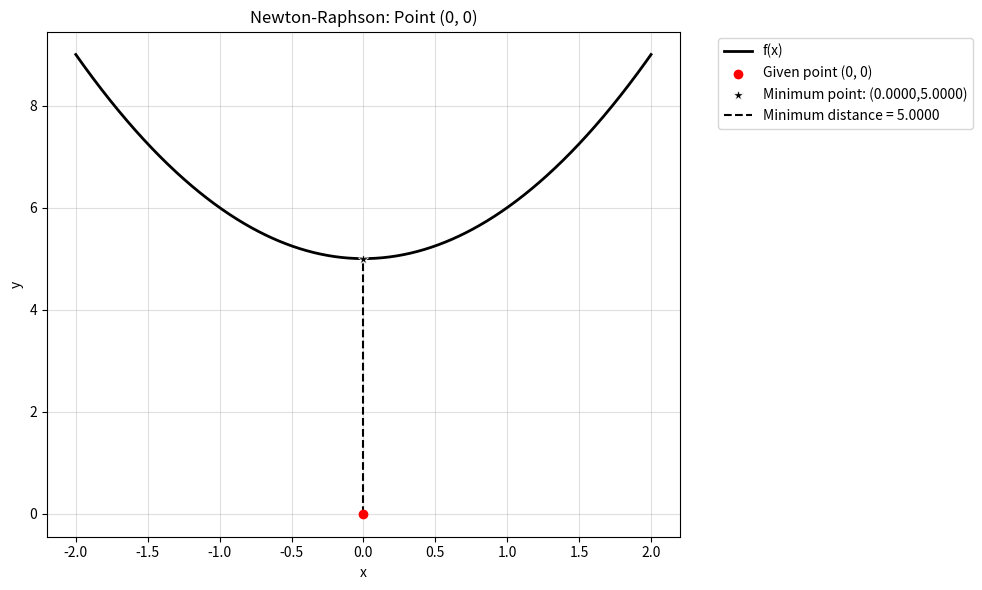
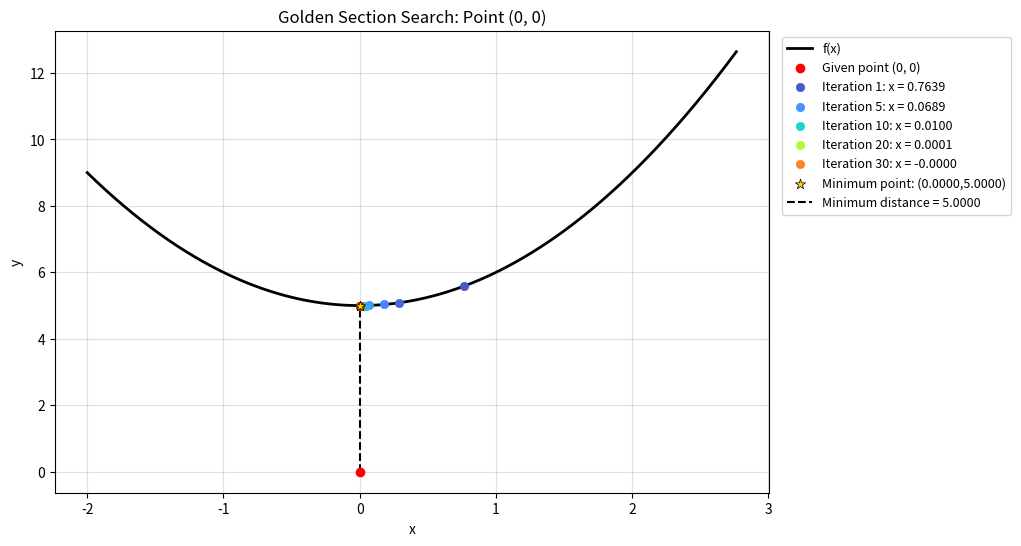
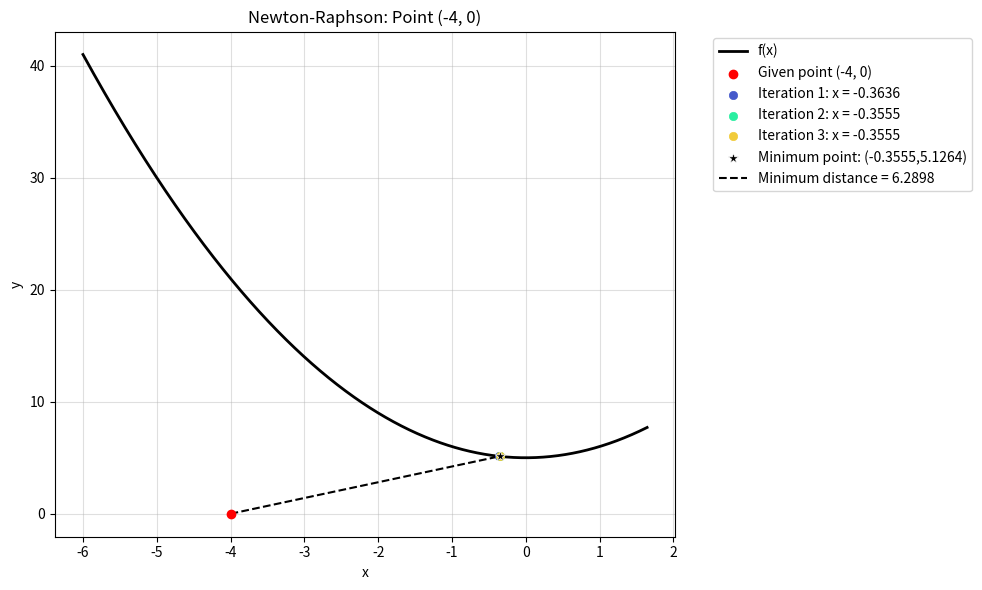
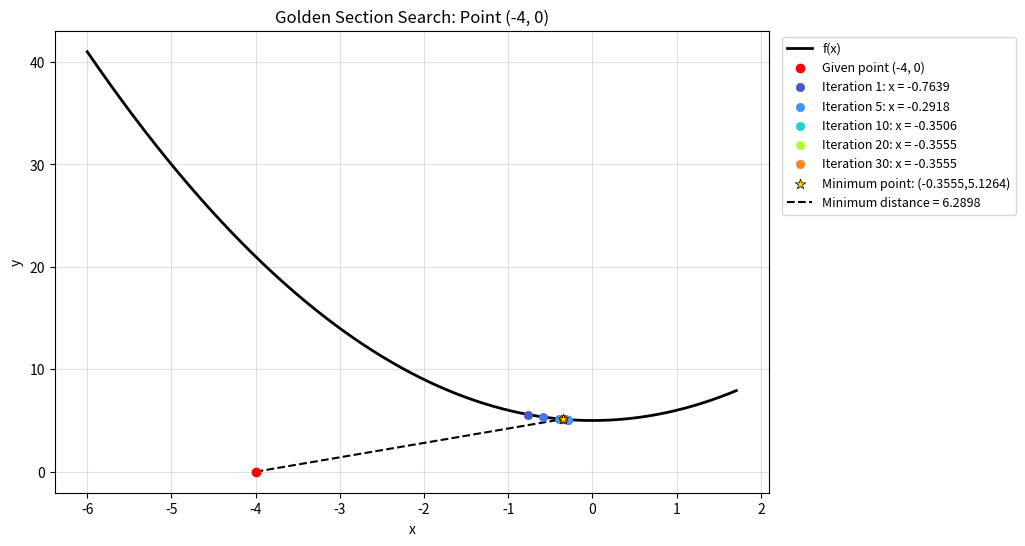
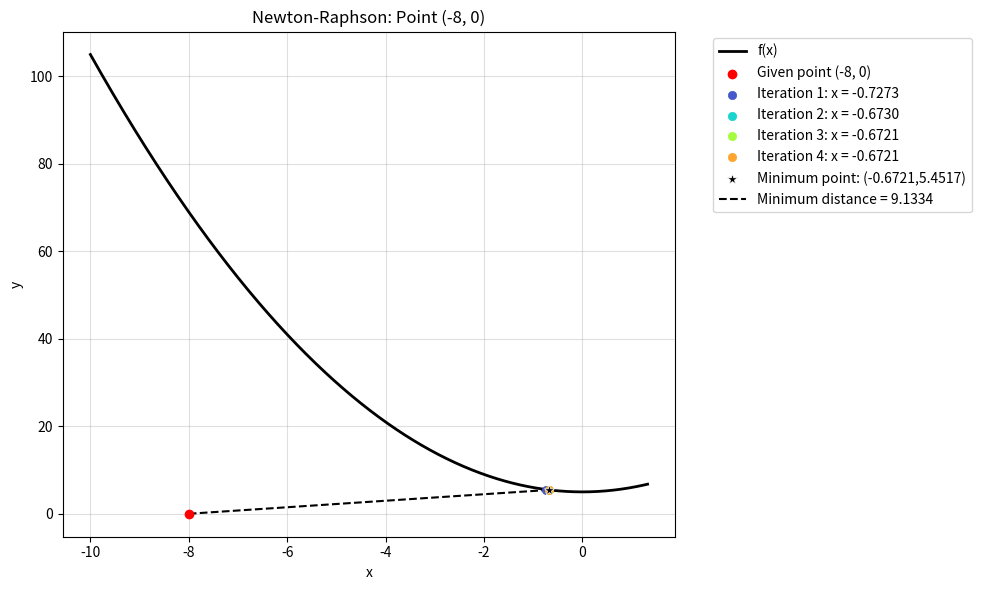
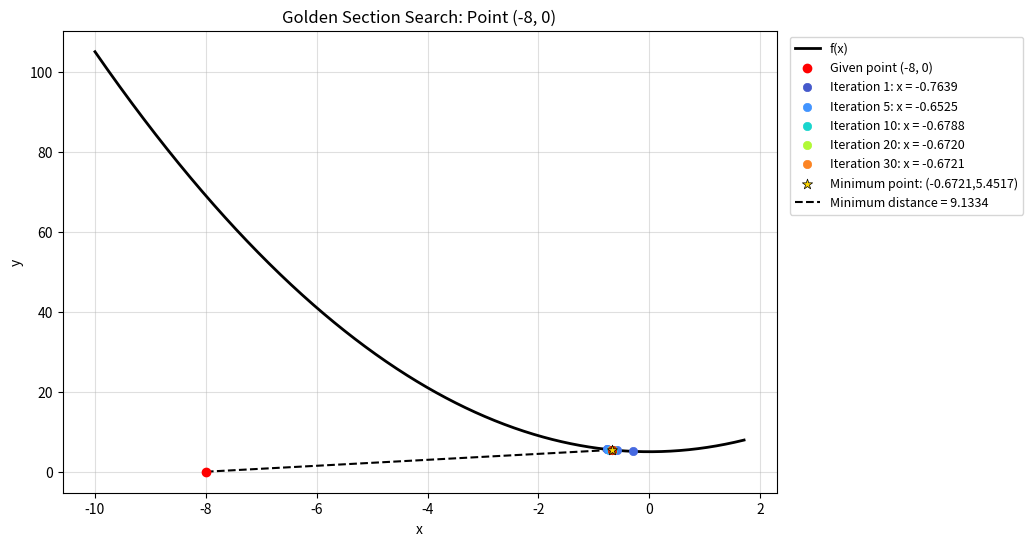
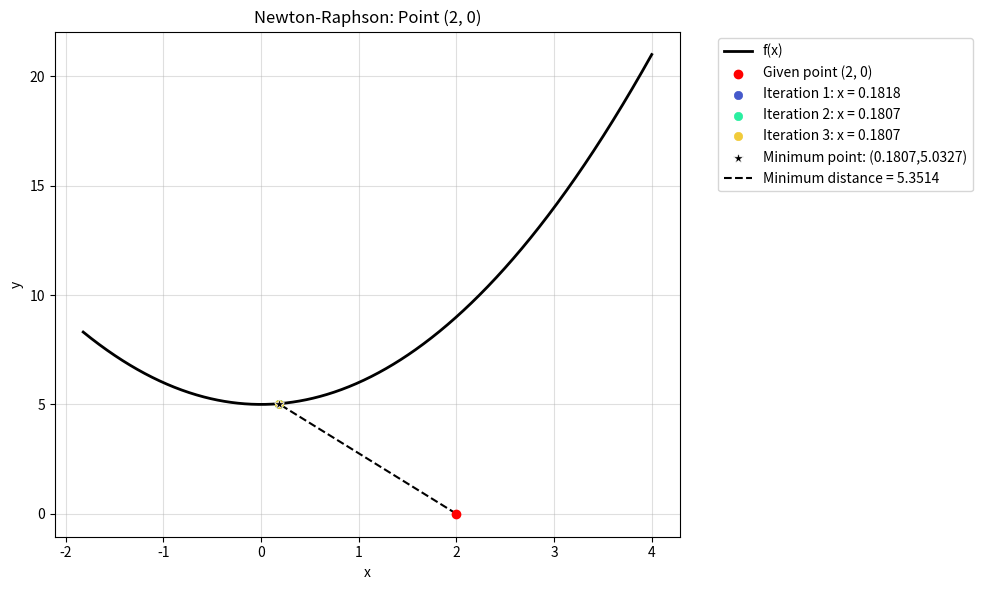
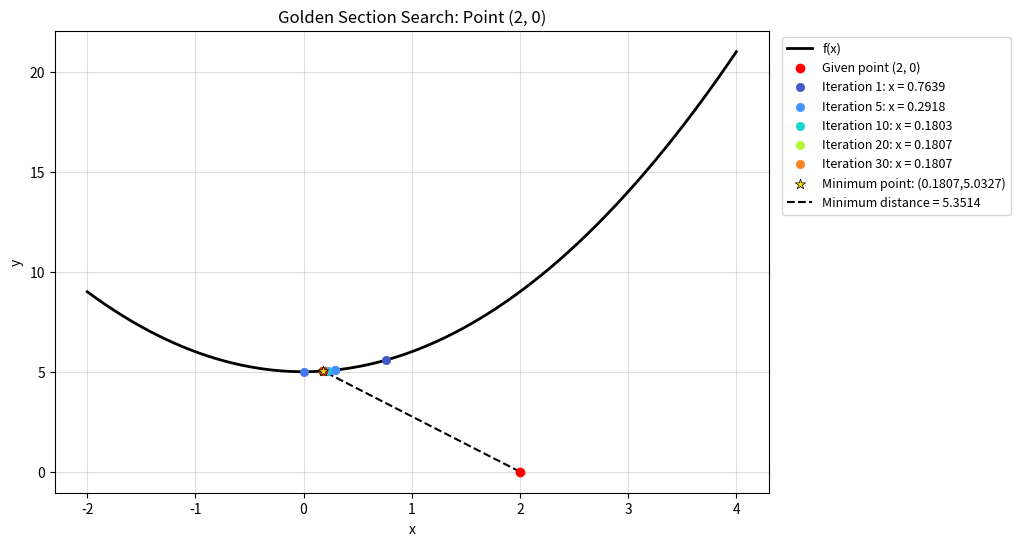
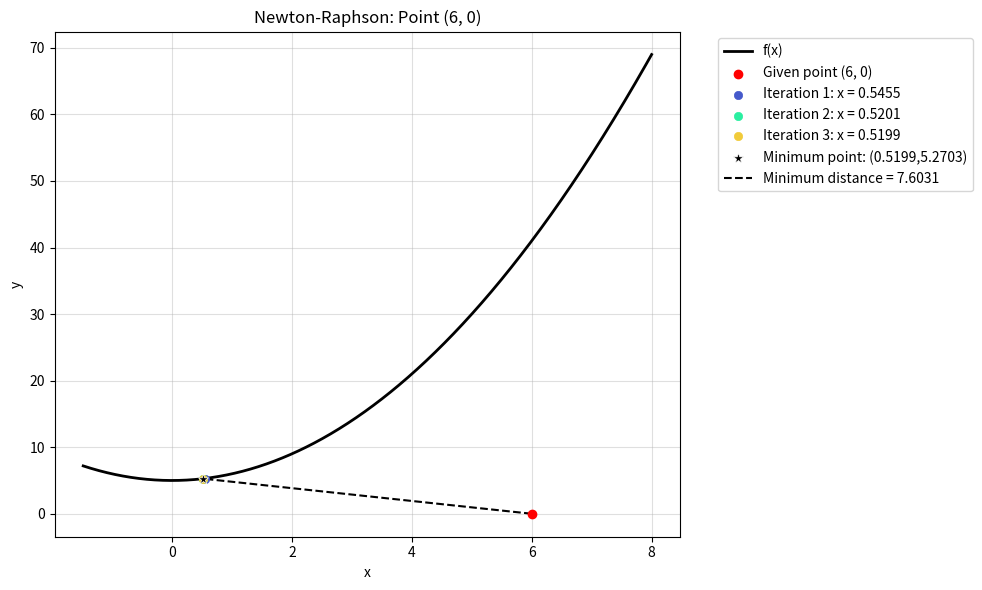
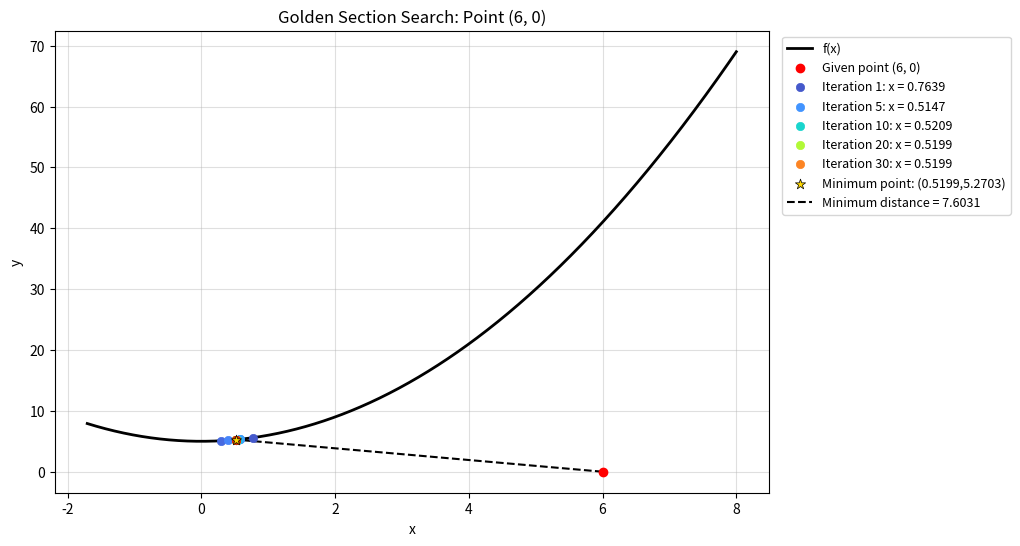

Recreate these plots in Python, in order.
import numpy as np
import matplotlib.pyplot as plt
import math

def find_distance_newton(x0, y0, f, df, ddf, initial_guess=0.0, tolerance=1e-7, max_iter=100):
    # Start with an chosen x value
    x = initial_guess

    # Records the estimate and distance from every iteration 
    tracker = []

    for i in range(max_iter):

        # First derivative of squared distance
        D_prime = 2*(x - x0) + 2*(f(x) - y0)*df(x)

        # Second derivative of squared distance
        D_double_prime = (2 + 2*(df(x)**2) + 2*(f(x) - y0)*ddf(x))

        # Newton-Raphson update
        next_x = x - D_prime / D_double_prime

        # Calculate distance for current iteration
        distance = math.sqrt((next_x - x0)**2 + (f(next_x) - y0)**2)

        # Save current iteration info
        tracker.append((i+1, next_x, distance))

        # Stop when tolerance is reached
        if abs(next_x - x) < tolerance:
            x = next_x
            break

        x = next_x

    shortest_distance = math.sqrt((x - x0)**2 + (f(x) - y0)**2)

    return shortest_distance, x, tracker

def plot_newton(x0, y0, f, tracker, minimum_distance):

    # Final iteration x and y coordinates
    optimum_x = tracker[-1][1]
    optimum_y = f(optimum_x)

    # Get x-values from each iteration
    iteration_x = [item[1] for item in tracker]

    # For displaying purposes: decides how much of the x-axis to show
    x_values = [x0] + iteration_x
    x_min = min(x_values) - 2
    x_max = max(x_values) + 2

    # Generates a lot of x-values for the parabola so it's displayed as a smooth curve
    x_curve = np.linspace(x_min, x_max, 1000)
    y_curve = [f(x) for x in x_curve]

    plt.figure(figsize=(10, 6))

    ax = plt.gca()

    # Put grid behind everything
    ax.set_axisbelow(True)
    plt.grid(zorder=0, alpha=0.4)

    # Plots the function
    plt.plot(
        x_curve,
        y_curve,
        color="black",
        linewidth=2,
        zorder=1,
        label="f(x)"
    )

    # Plots the given point
    plt.scatter(
        x0,
        y0,
        color="red",
        # s=55,
        zorder=5,
        label=f"Given point ({x0}, {y0})"
    )

    # Colours for iteration points
    colours = plt.cm.turbo(np.linspace(0.1, 0.9, len(tracker)))

    # Plot each iteration except the last
    for i, (iteration, x, distance) in enumerate(tracker[:-1]):

        plt.scatter(
            x,
            f(x),
            color=colours[i],
            # edgecolor="black",
            linewidth=0.5,
            # s=sizes[i],
            zorder=5,
            label=f"Iteration {iteration}: x = {x:.4f}"
        )

    final_iteration, optimum_x, minimum_distance = tracker[-1]
    optimum_y = f(optimum_x)

    plt.scatter(
            optimum_x,
            optimum_y,
            color="black",
            edgecolors="white",
            linewidth=0.5,
            s=60,
            marker="*",
            zorder=6,
            label=f"Minimum point: ({optimum_x:.4f},{optimum_y:.4f})"
        )

    # Dotted minimum-distance line
    plt.plot(
        [x0, optimum_x],
        [y0, optimum_y],
        "k--",
        linewidth=1.5,
        zorder=2,
        label=f"Minimum distance = {minimum_distance:.4f}"
    )

    plt.xlabel("x")
    plt.ylabel("y")
    plt.title(f"Newton-Raphson: Point ({x0}, {y0})")

    plt.legend(
        bbox_to_anchor=(1.05, 1),
        loc="upper left"
    )

    plt.tight_layout()
    plt.show()

def golden_section_search(x0, y0, f, a, b, tolerance=1e-7):

    phi = (1 + math.sqrt(5)) / 2
    resphi = 2 - phi

    # Squared distance from given point to curve
    def dist_sq(x):
        return (x - x0)**2 + (f(x) - y0)**2

    # Creates the 2 search points inside the interval
    x1 = a + resphi * (b - a)
    x2 = b - resphi * (b - a)

    f_x1 = dist_sq(x1)
    f_x2 = dist_sq(x2)
     
    # Store the estimate for each iteration
    tracker = []
    iteration = 1

    while abs(b - a) > tolerance:

        if f_x1 < f_x2:

            b = x2
            x2 = x1
            f_x2 = f_x1

            x1 = a + resphi * (b - a)
            f_x1 = dist_sq(x1)

        else:

            a = x1
            x1 = x2
            f_x1 = f_x2

            x2 = b - resphi * (b - a)
            f_x2 = dist_sq(x2)

        # Use midpoint as the estimate of minimum
        current_x = (a + b) / 2

        # Current distance
        distance = math.sqrt(dist_sq(current_x))

        # Save iteration info
        tracker.append((iteration, current_x, distance))

        iteration += 1

    best_x = (a + b) / 2

    shortest_distance = math.sqrt(dist_sq(best_x))

    return shortest_distance, best_x, tracker

def plot_golden(x0, y0, f, tracker, minimum_distance):

    # Final iteration x and y coordinates
    optimum_x = tracker[-1][1]
    optimum_y = f(optimum_x)

    # Get x-values for each iteration
    iteration_x = [item[1] for item in tracker]

    # For displaying purposes: decides how much of the x-axis to show
    x_values = [x0] + iteration_x
    x_min = min(x_values) - 2
    x_max = max(x_values) + 2

    # Generate a bunch of x values for the parabola
    x_curve = np.linspace(x_min, x_max, 1000)
    y_curve = [f(x) for x in x_curve]

    # Wider figure to leave room for legend
    plt.figure(figsize=(12, 6))
    ax = plt.gca()

    # Grid behind everything
    ax.set_axisbelow(True)
    plt.grid(zorder=0, alpha=0.4)

    # Plots the function
    plt.plot(
        x_curve,
        y_curve,
        color="black",
        linewidth=2,
        zorder=1,
        label="f(x)"
    )

    # Plot the given point
    plt.scatter(
        x0,
        y0,
        color="red",
        zorder=5,
        label=f"Given point ({x0}, {y0})"
    )

    # Colours for all Golden Section iterations
    colours = plt.cm.turbo(np.linspace(0.1, 0.9, len(tracker)))

    # Only these iterations appear in legend (need to trim otherwise you can't see all the info in the figure)
    legend_iterations = {1, 5, 10, 20, 30, 50, 80, 100}

    # Plot every iteration except final one
    for i, (iteration, x, distance) in enumerate(tracker[:-1]):

        if iteration in legend_iterations:
            point_label = f"Iteration {iteration}: x = {x:.4f}"
        else:
            point_label = None

        plt.scatter(
            x,
            f(x),
            color=colours[i],
            linewidth=0.5,
            zorder=5,
            label=point_label
        )

    # Final iteration becomes minimum star
    final_iteration, optimum_x, minimum_distance = tracker[-1]
    optimum_y = f(optimum_x)

    plt.scatter(
        optimum_x,
        optimum_y,
        color="gold",
        edgecolor="black",
        linewidth=0.5,
        s=60,
        marker="*",
        zorder=6,
        label=(
            f"Minimum point: "
            f"({optimum_x:.4f},{optimum_y:.4f})"
        )
    )

    # Minimum-distance line
    plt.plot(
        [x0, optimum_x],
        [y0, optimum_y],
        "k--",
        linewidth=1.5,
        zorder=2,
        label=f"Minimum distance = {minimum_distance:.4f}"
    )

    # Labels
    plt.xlabel("x")
    plt.ylabel("y")

    plt.title(
        f"Golden Section Search: Point ({x0}, {y0})"
    )

    # Smaller legend - all iterations are plotted but the legend is truncated
    plt.legend(
        bbox_to_anchor=(1.01, 1),
        loc="upper left",
        fontsize=9
    )

    # Reserve space for legend
    plt.subplots_adjust(right=0.72)

    plt.show()

# Function
f = lambda x: x**2 + 5
df = lambda x: 2*x
ddf = lambda x: 2

# Points to test
points = [(0, 0), (-4, 0), (-8, 0), (2, 0), (6, 0)]

for x0, y0 in points:

    distance, best_x, tracker = find_distance_newton(x0, y0, f, df, ddf, initial_guess=0)

    print("\n--------------------------------")
    print("Newton-Raphson")
    print("Given point:", (x0, y0))

    print("\nIterations:")
    print(f"{'Iteration':<12}{'x value':<18}{'Distance':<18}")

    for iteration, x, dist in tracker:

        print(
            f"{iteration:<12}"
            f"{x:<18.8f}"
            f"{dist:<18.8f}"
        )

    print("\nFinal Results:")
    print(f"Minimum x: {best_x:.8f}")
    print(f"Minimum point: ({best_x:.8f}, {f(best_x):.8f})")
    print(f"Minimum distance: {distance:.8f}")
    print(f"Number of iterations: {len(tracker) - 1}")

    plot_newton(x0, y0, f, tracker, distance)

    distance, best_x, tracker = golden_section_search(x0, y0, f, a=-2, b=2)

    print("\n--------------------------------")
    print("Golden Section Search")
    print("Given point:", (x0, y0))

    print("\nIterations:")
    print(
        f"{'Iteration':<12}"
        f"{'x value':<18}"
        f"{'Distance':<18}"
    )

    for iteration, x, dist in tracker:

        print(
            f"{iteration:<12}"
            f"{x:<18.8f}"
            f"{dist:<18.8f}"
        )

    print("\nFinal Results:")
    print(f"Minimum x: {best_x:.8f}")
    print(
        f"Minimum point: "
        f"({best_x:.8f}, {f(best_x):.8f})"
    )
    print(f"Minimum distance: {distance:.8f}")
    print(f"Number of iterations: {len(tracker)}")

    plot_golden(x0, y0, f, tracker, distance)
